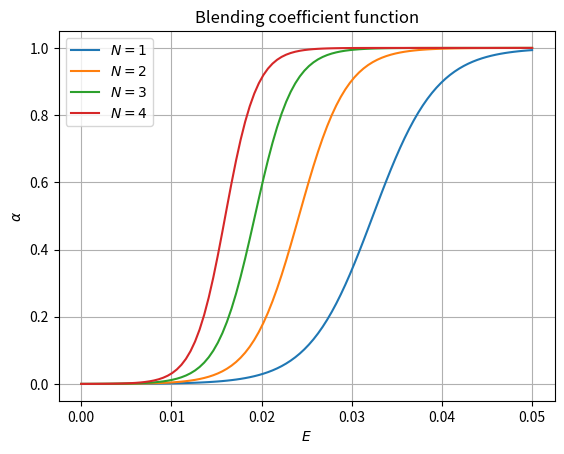

Generate this figure with matplotlib: (Note: this script raises an exception after producing the figure.)
import numpy as np
import matplotlib.pyplot as plt

a = 0.5
c = 1.0
amin = 0.0001
s = np.log((1.0-amin)/amin)
plt.grid(True)


for k in [1,2,3,4]:
    tol = a*10**(-c*(k+1)**0.25)
    E = np.linspace(0.0,0.05,100)
    alpha = 1.0/(1.0 + np.exp(-s*(E-tol)/tol))
    plt.plot(E,alpha)

plt.legend(('$N=1$','$N=2$','$N=3$','$N=4$'))
plt.xlabel('$E$')
plt.ylabel('$\\alpha$')
plt.title('Blending coefficient function')
plt.savefig("../figures/alpha_func.pdf")
plt.show()
